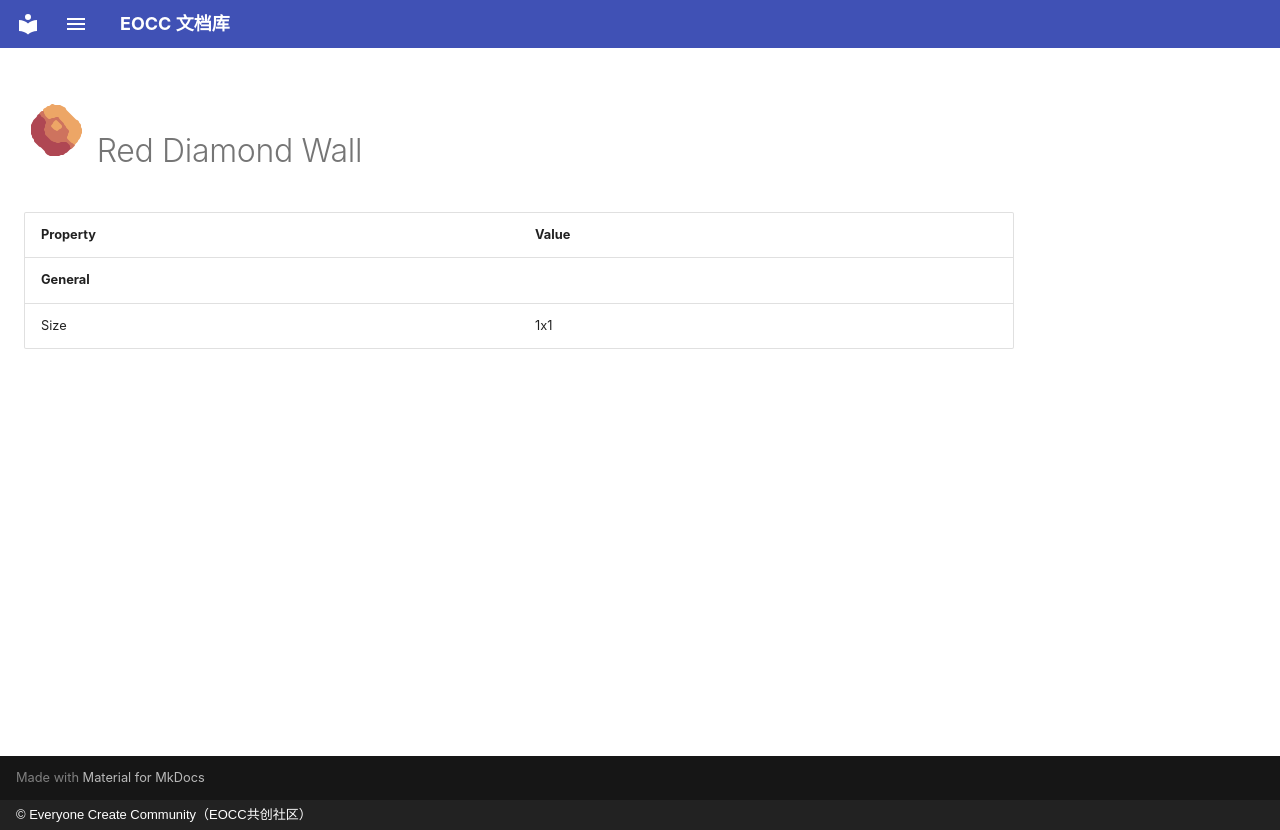

repository: eoccc/eoccc.github.io · page: wiki/mindustry/en/content/blocks/environment/97-red-diamond-wall/index.html · generator: mkdocs · copyright: © Everyone Create Community（EOCC共创社区）

# <img src="../../../../../../../ext/img/mindustry/block-red-diamond-wall-ui.png" alt=""> Red Diamond Wall

| Property | Value |
|---|---|
| **General** |  |
| Size | 1x1 |
